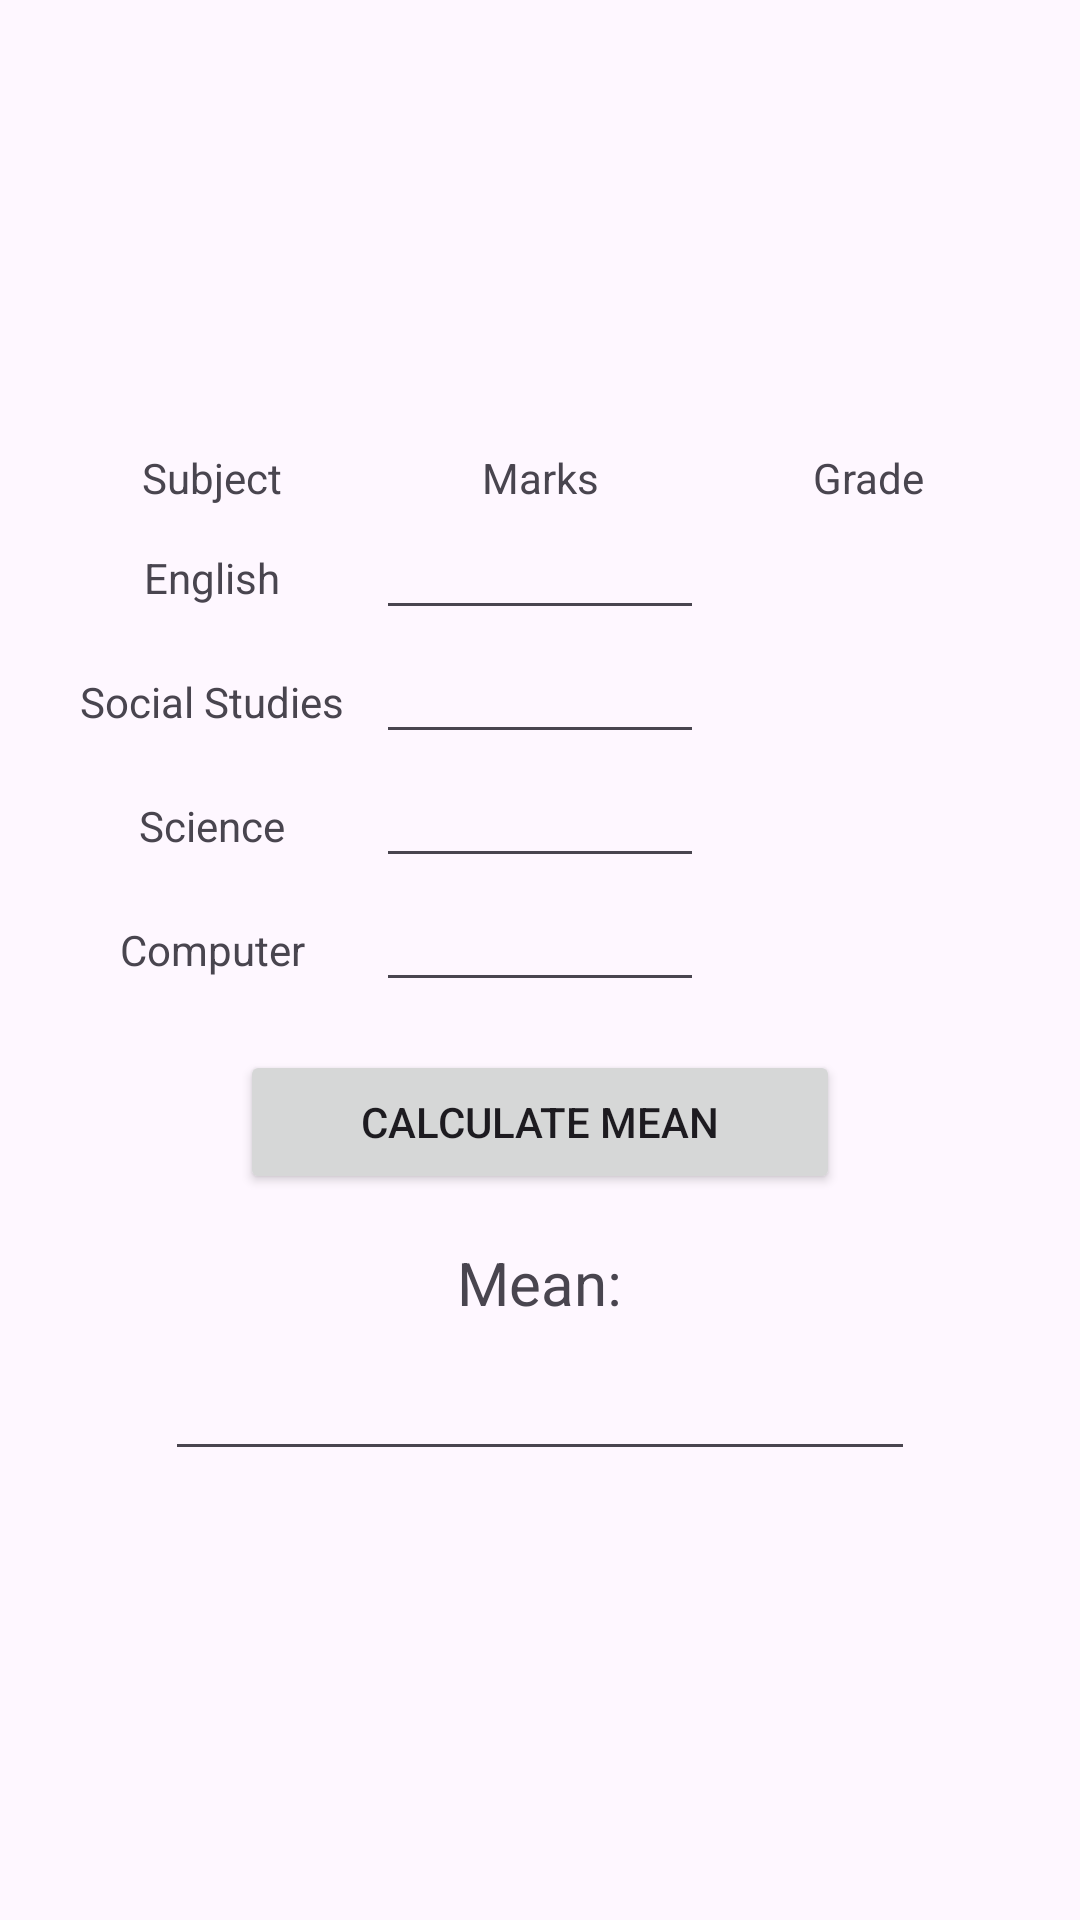

This screen was rendered from an Android layout file. Write that file and the resources it references.
<!-- AndroidManifest.xml: application theme Theme.GradingSystem2 -->
<!-- res/layout/x.xml -->
<?xml version="1.0" encoding="utf-8"?>
<LinearLayout
    xmlns:android="http://schemas.android.com/apk/res/android"
    xmlns:app="http://schemas.android.com/apk/res-auto"
    xmlns:tools="http://schemas.android.com/tools"
    android:layout_width="match_parent"
    android:layout_height="match_parent"
    android:orientation="vertical"
    android:padding="16dp"
    android:gravity="center"
    android:background="@drawable/pink"
    tools:context=".MainActivity"
    >

    <LinearLayout
        android:layout_width="match_parent"
        android:layout_height="wrap_content"
        android:orientation="horizontal">

        <TextView
            android:layout_width="0dp"
            android:layout_height="wrap_content"
            android:layout_weight="1"
            android:text="Subject"
            android:gravity="center"/>

        <TextView
            android:layout_width="0dp"
            android:layout_height="wrap_content"
            android:layout_weight="1"
            android:text="Marks"
            android:gravity="center"/>

        <TextView
            android:layout_width="0dp"
            android:layout_height="wrap_content"
            android:layout_weight="1"
            android:text="Grade"
            android:gravity="center"/>
    </LinearLayout>


    <LinearLayout
        android:layout_width="match_parent"
        android:layout_height="wrap_content"
        android:orientation="horizontal">

        <TextView
            android:layout_width="0dp"
            android:layout_height="wrap_content"
            android:layout_weight="1"
            android:text="English"
            android:gravity="center"/>

        <EditText
            android:id="@+id/englishMarks"
            android:layout_width="0dp"
            android:layout_height="wrap_content"
            android:layout_weight="1"
            android:inputType="number"
            tools:ignore="SpeakableTextPresentCheck,TouchTargetSizeCheck" />

        <TextView
            android:id="@+id/englishGrade"
            android:layout_width="0dp"
            android:layout_height="wrap_content"
            android:layout_weight="1"
            android:text=""
            android:gravity="center"/>
    </LinearLayout>

    <LinearLayout
        android:layout_width="match_parent"
        android:layout_height="wrap_content"
        android:orientation="horizontal">

        <TextView
            android:layout_width="0dp"
            android:layout_height="wrap_content"
            android:layout_weight="1"
            android:text="Social Studies"
            android:gravity="center"/>

        <EditText
            android:id="@+id/socialMarks"
            android:layout_width="0dp"
            android:layout_height="wrap_content"
            android:layout_weight="1"
            android:inputType="number"
            tools:ignore="SpeakableTextPresentCheck,TouchTargetSizeCheck" />

        <TextView
            android:id="@+id/socialGrade"
            android:layout_width="0dp"
            android:layout_height="wrap_content"
            android:layout_weight="1"
            android:text=""
            android:gravity="center"/>
    </LinearLayout>

    <LinearLayout
        android:layout_width="match_parent"
        android:layout_height="wrap_content"
        android:orientation="horizontal">

        <TextView
            android:layout_width="0dp"
            android:layout_height="wrap_content"
            android:layout_weight="1"
            android:text="Science"
            android:gravity="center"/>

        <EditText
            android:id="@+id/scienceMarks"
            android:layout_width="0dp"
            android:layout_height="wrap_content"
            android:layout_weight="1"
            android:inputType="number"
            tools:ignore="SpeakableTextPresentCheck,TouchTargetSizeCheck" />

        <TextView
            android:id="@+id/scienceGrade"
            android:layout_width="0dp"
            android:layout_height="wrap_content"
            android:layout_weight="1"
            android:text=""
            android:gravity="center"/>
    </LinearLayout>

    <LinearLayout
        android:layout_width="match_parent"
        android:layout_height="wrap_content"
        android:orientation="horizontal">

        <TextView
            android:layout_width="0dp"
            android:layout_height="wrap_content"
            android:layout_weight="1"
            android:text="Computer"
            android:gravity="center"/>

        <EditText
            android:id="@+id/computerMarks"
            android:layout_width="0dp"
            android:layout_height="wrap_content"
            android:layout_weight="1"
            android:inputType="number"
            tools:ignore="SpeakableTextPresentCheck,TouchTargetSizeCheck" />

        <TextView
            android:id="@+id/computerGrade"
            android:layout_width="0dp"
            android:layout_height="wrap_content"
            android:layout_weight="1"
            android:text=""
            android:gravity="center"/>
    </LinearLayout>


    <Button
        android:id="@+id/calculateButton"
        android:layout_width="200dp"
        android:layout_height="wrap_content"
        android:layout_marginTop="16dp"
        android:text="Calculate Mean"
        tools:ignore="HardcodedText" />

    <TextView
        android:layout_width="wrap_content"
        android:layout_height="wrap_content"
        android:text="Mean:"
        android:textSize="20sp"
        android:layout_gravity="center"
        android:layout_marginTop="16dp"/>

    <EditText
        android:id="@+id/meanText"
        android:layout_width="250dp"
        android:layout_height="wrap_content"
        android:layout_marginTop="8dp"
        android:inputType="none"
        tools:ignore="SpeakableTextPresentCheck,TouchTargetSizeCheck" />

</LinearLayout>
<!-- resources referenced by this layout -->
<resources>
  <style name="Theme.GradingSystem2" parent="Base.Theme.GradingSystem2" />
  <style name="Base.Theme.GradingSystem2" parent="Theme.Material3.DayNight.NoActionBar">
          
          
      </style>
</resources>
